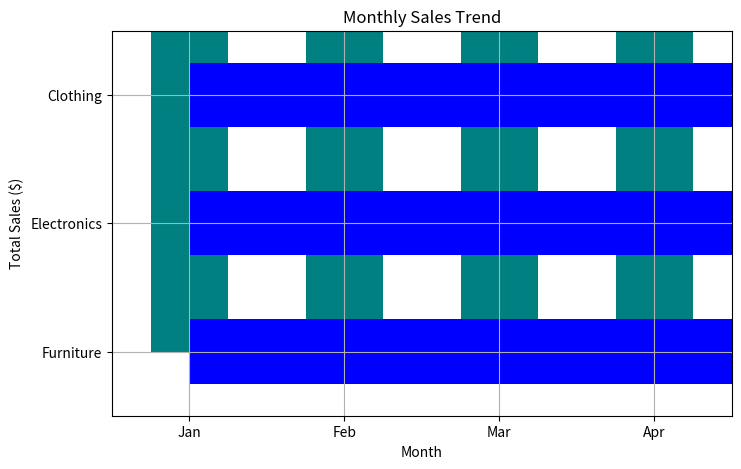
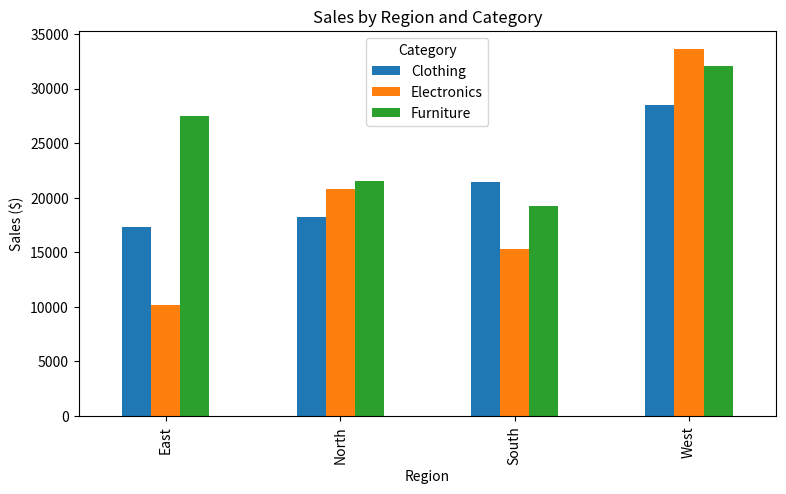
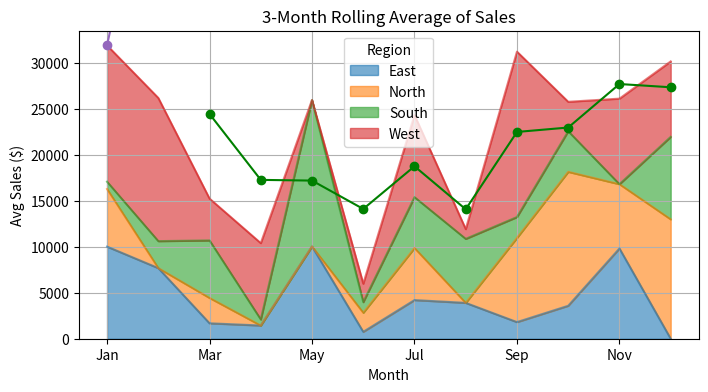

These charts were generated, in order, by the following Python code:
import numpy as np
import pandas as pd
import matplotlib.pyplot as plt
import seaborn as sns

np.random.seed(10)
months = ['Jan','Feb','Mar','Apr','May','Jun','Jul','Aug','Sep','Oct','Nov','Dec']
regions = ['East', 'West', 'North', 'South']
categories = ['Electronics', 'Clothing', 'Furniture']

# Simulated dataset
df = pd.DataFrame({
    'Month': np.random.choice(months, 100),
    'Region': np.random.choice(regions, 100),
    'Category': np.random.choice(categories, 100),
    'Sales': np.random.randint(500, 5000, 100),
    'Profit': np.random.randint(50, 1000, 100),
    'Quantity': np.random.randint(1, 20, 100)
})
print(df.head())

#grouping and aggregation data
# ex-1: sales  by region
region_sales=df.groupby('Region')['Sales'].sum()
region_sales.plot(kind='bar', color='teal', figsize=(10,6))
plt.title("Total Sales by Region")
plt.ylabel("Sales ($)")
plt.show()

#ex-2: Average Profit by Category
cat_profit = df.groupby('Category')['Profit'].mean().sort_values(ascending=False)
cat_profit.plot(kind='barh', color='blue', figsize=(10,6))
plt.title("Average Profit by Category")
plt.xlabel("Profit ($)")
plt.show()

#ex-3: Monthly Sales Trend
monthly_sales = df.groupby('Month')['Sales'].sum().reindex(months)
monthly_sales.plot(kind='line', marker='o', figsize=(8,5))
plt.title("Monthly Sales Trend")
plt.ylabel("Total Sales ($)")
plt.grid(True)
plt.show()

#ex-4:group by multiple rows
region_cat = df.groupby(['Region','Category'])['Sales'].sum().unstack()
region_cat.plot(kind='bar', figsize=(9,5))
plt.title("Sales by Region and Category")
plt.ylabel("Sales ($)")
plt.show()

#ex-5:Pivot Tables + Plots
pivot_sales = pd.pivot_table(df, values='Sales', index='Month', columns='Region', aggfunc='sum').reindex(months)
pivot_sales.plot(kind='area', figsize=(10,6), alpha=0.6)
plt.title("Monthly Sales by Region (Area Plot)")
plt.ylabel("Sales ($)")
plt.show()


#cumulative sales
df_sorted = df.groupby('Month')['Sales'].sum().reindex(months)
df_sorted.cumsum().plot(kind='line', marker='o', figsize=(8,4))
plt.title("Cumulative Sales Over Months")
plt.ylabel("Cumulative Sales ($)")
plt.grid(True)
plt.show()

#rolling
df_sorted.rolling(3).mean().plot(kind='line', color='green', marker='o')
plt.title("3-Month Rolling Average of Sales")
plt.ylabel("Avg Sales ($)")
plt.grid(True)
plt.show()




